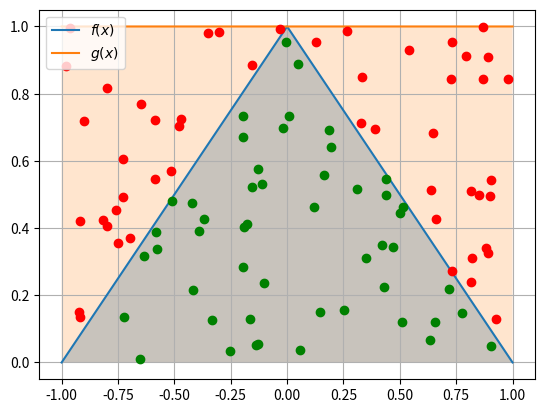
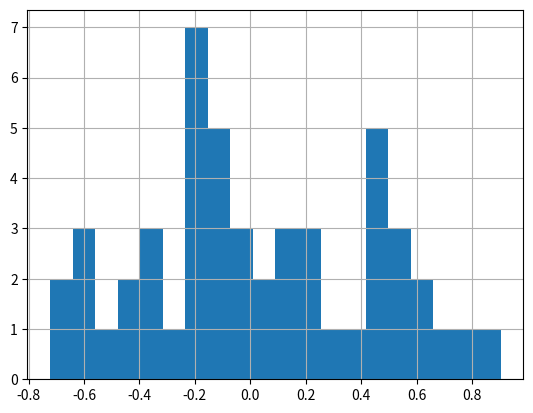

Here is the Python script that generated these plots, in order:
import matplotlib.pyplot as plt
import numpy as np

x = np.around(np.linspace(-1, 1, 10000), decimals=3)
count = 100
c = 2

f = lambda x: (x + 1) * (x <= 0) * (x > -1) + (-x + 1) * (x > 0) * (x <= 1)
g = lambda x: (x >= -1) * (x <= 1)

randX = np.random.uniform(-1, 1, count)
randY = np.random.uniform(0, g(randX), count)

acceptedX = []
acceptedY = []
refusedX = []
refusedY = []

for i in range(randX.size):
	if randY[i] <= f(randX[i]):
		acceptedX.append(randX[i])
		acceptedY.append(randY[i])
	else:
		refusedX.append(randX[i])
		refusedY.append(randY[i])

plt.figure(1), plt.plot(x, f(x), label='$f(x)$'), plt.plot(x, g(x), label='$g(x)$')
plt.fill_between(x, f(x), alpha=0.3), plt.fill_between(x, g(x), alpha=0.2)
plt.plot(acceptedX, acceptedY, 'og'), plt.plot(refusedX, refusedY, 'or')
plt.grid(), plt.legend(loc='upper left')
plt.savefig('a_plt.png')
plt.figure(2), plt.hist(acceptedX, bins=20)
plt.grid()
# plt.savefig('a_hist.eps')
print(f'Accepted: {len(acceptedX)} ({len(acceptedX) / count * 100:.2f}%)')
plt.show()